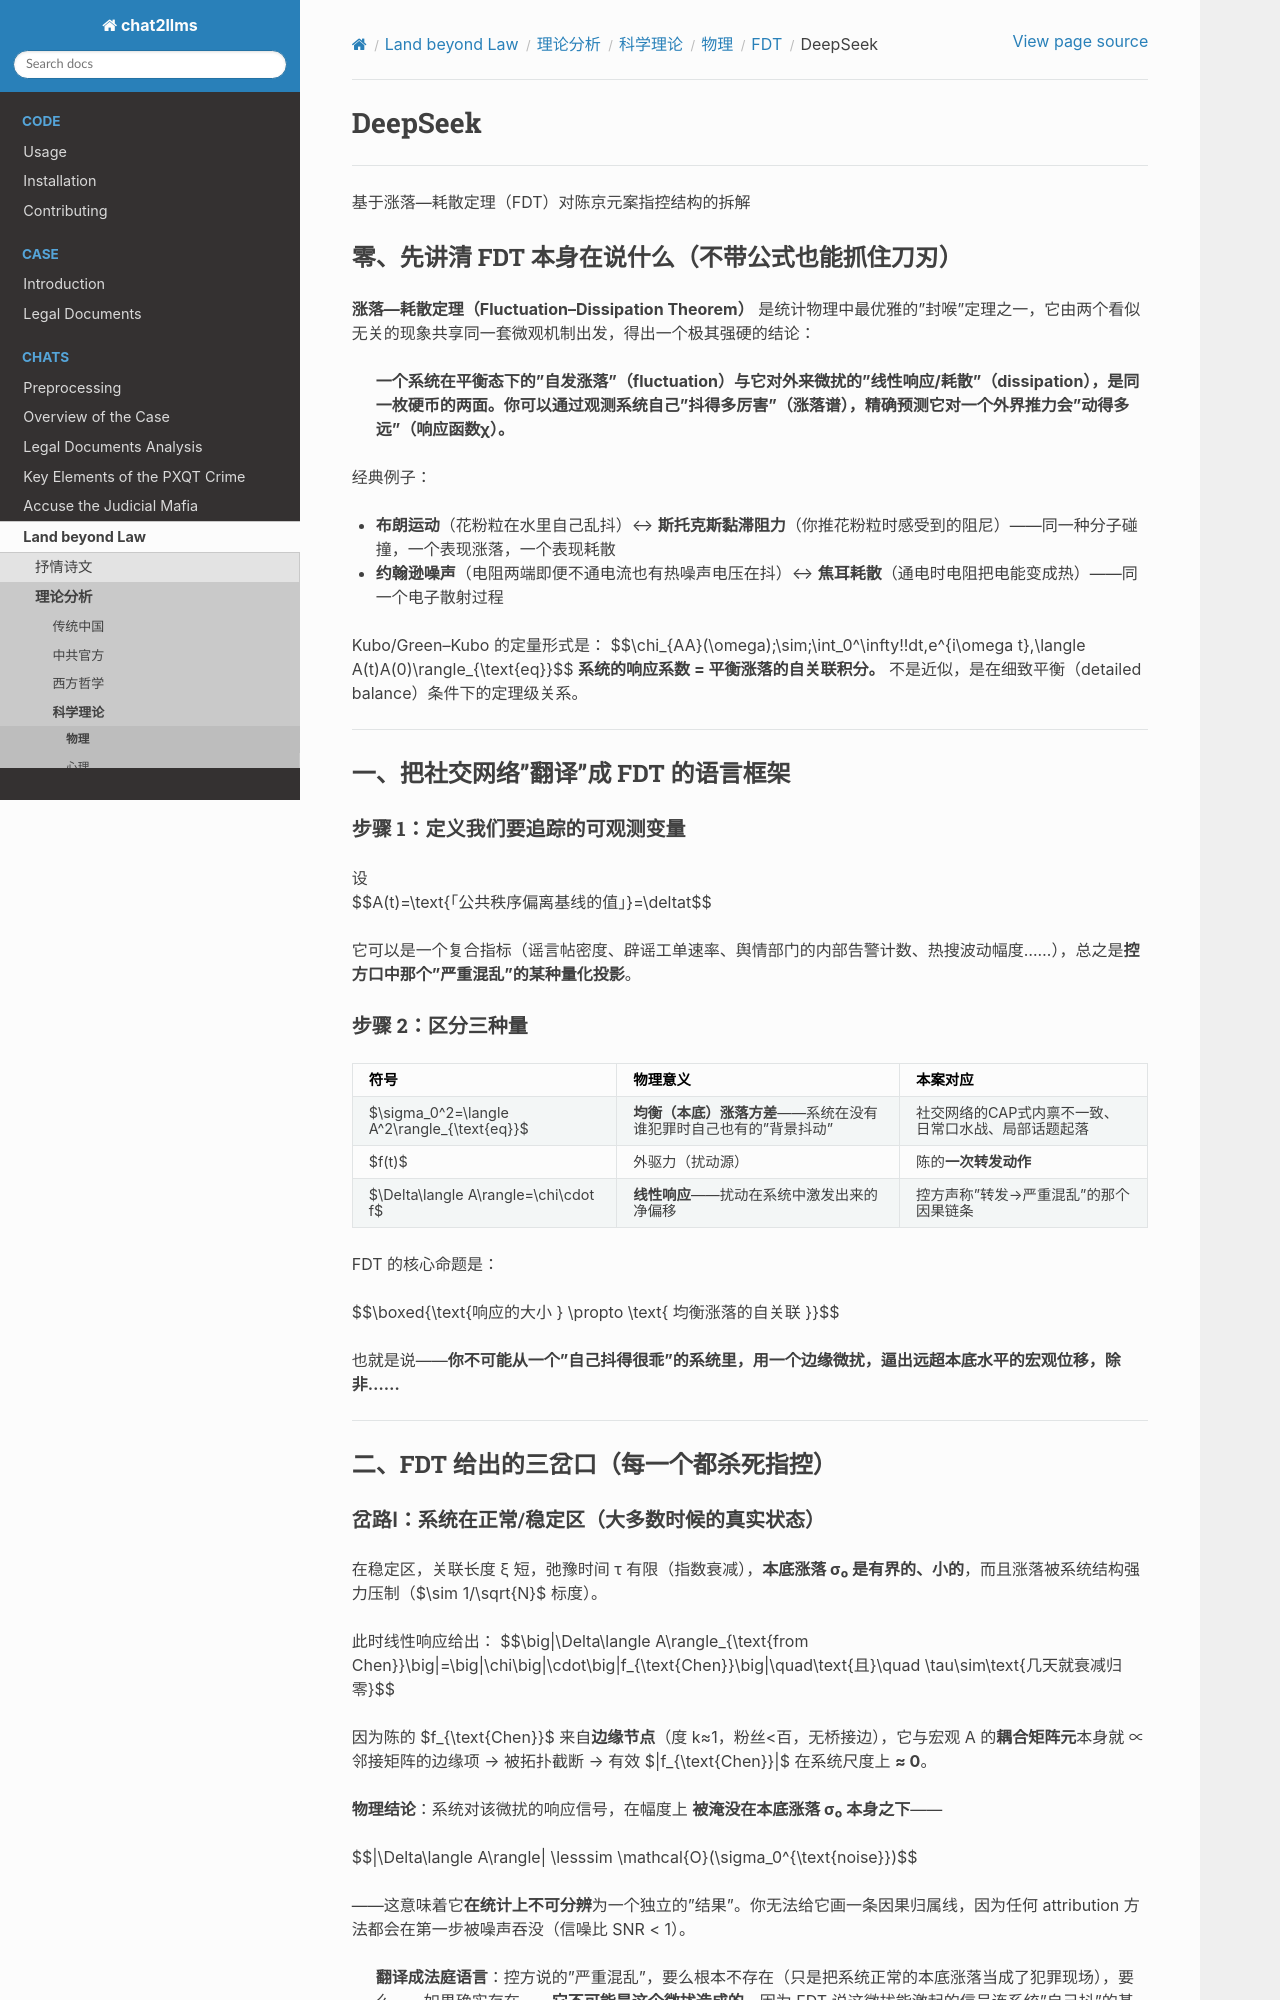

repository: goldollarch/chat2llms · page: chats/outlaw/analyse/science/physic/dissipate/deepseek.html · generator: sphinx

# DeepSeek

---

基于涨落—耗散定理（FDT）对陈京元案指控结构的拆解

## 零、先讲清 FDT 本身在说什么（不带公式也能抓住刀刃）

**涨落—耗散定理（Fluctuation–Dissipation Theorem）** 是统计物理中最优雅的"封喉"定理之一，它由两个看似无关的现象共享同一套微观机制出发，得出一个极其强硬的结论：

> **一个系统在平衡态下的"自发涨落"（fluctuation）与它对外来微扰的"线性响应/耗散"（dissipation），是同一枚硬币的两面。你可以通过观测系统自己"抖得多厉害"（涨落谱），精确预测它对一个外界推力会"动得多远"（响应函数χ）。**

经典例子：
- **布朗运动**（花粉粒在水里自己乱抖）↔ **斯托克斯黏滞阻力**（你推花粉粒时感受到的阻尼）——同一种分子碰撞，一个表现涨落，一个表现耗散
- **约翰逊噪声**（电阻两端即便不通电流也有热噪声电压在抖）↔ **焦耳耗散**（通电时电阻把电能变成热）——同一个电子散射过程

Kubo/Green–Kubo 的定量形式是：
$$\chi_{AA}(\omega)\;\sim\;\int_0^\infty\!\!dt\,e^{i\omega t}\,\langle A(t)A(0)\rangle_{\text{eq}}$$
**系统的响应系数 = 平衡涨落的自关联积分。** 不是近似，是在细致平衡（detailed balance）条件下的定理级关系。

---

## 一、把社交网络"翻译"成 FDT 的语言框架

### 步骤 1：定义我们要追踪的可观测变量

设  
$$A(t)=\text{「公共秩序偏离基线的值」}=\deltat$$

它可以是一个复合指标（谣言帖密度、辟谣工单速率、舆情部门的内部告警计数、热搜波动幅度……），总之是**控方口中那个"严重混乱"的某种量化投影**。

### 步骤 2：区分三种量

| 符号 | 物理意义 | 本案对应 |
|------|----------|----------|
| $\sigma_0^2=\langle A^2\rangle_{\text{eq}}$ | **均衡（本底）涨落方差**——系统在没有谁犯罪时自己也有的"背景抖动" | 社交网络的CAP式内禀不一致、日常口水战、局部话题起落 |
| $f(t)$ | 外驱力（扰动源） | 陈的**一次转发动作** |
| $\Delta\langle A\rangle=\chi\cdot f$ | **线性响应**——扰动在系统中激发出来的净偏移 | 控方声称"转发→严重混乱"的那个因果链条 |

FDT 的核心命题是：

$$\boxed{\text{响应的大小 } \propto \text{ 均衡涨落的自关联 }}$$

也就是说——**你不可能从一个"自己抖得很乖"的系统里，用一个边缘微扰，逼出远超本底水平的宏观位移，除非……**

---

## 二、FDT 给出的三岔口（每一个都杀死指控）

### 岔路Ⅰ：**系统在正常/稳定区（大多数时候的真实状态）**

在稳定区，关联长度 ξ 短，弛豫时间 τ 有限（指数衰减），**本底涨落 σ₀ 是有界的、小的**，而且涨落被系统结构强力压制（$\sim 1/\sqrt{N}$ 标度）。

此时线性响应给出：
$$\big|\Delta\langle A\rangle_{\text{from Chen}}\big|=\big|\chi\big|\cdot\big|f_{\text{Chen}}\big|\quad\text{且}\quad \tau\sim\text{几天就衰减归零}$$

因为陈的 $f_{\text{Chen}}$ 来自**边缘节点**（度 k≈1，粉丝<百，无桥接边），它与宏观 A 的**耦合矩阵元**本身就 ∝ 邻接矩阵的边缘项 → 被拓扑截断 → 有效 $|f_{\text{Chen}}|$ 在系统尺度上 **≈ 0**。

**物理结论**：系统对该微扰的响应信号，在幅度上 **被淹没在本底涨落 σ₀ 本身之下**——

$$|\Delta\langle A\rangle| \lesssim \mathcal{O}(\sigma_0^{\text{noise}})$$

——这意味着它**在统计上不可分辨**为一个独立的"结果"。你无法给它画一条因果归属线，因为任何 attribution 方法都会在第一步被噪声吞没（信噪比 SNR < 1）。

> **翻译成法庭语言**：控方说的"严重混乱"，要么根本不存在（只是把系统正常的本底涨落当成了犯罪现场），要么——如果确实存在——**它不可能是这个微扰造成的**，因为 FDT 说这微扰能激起的信号连系统"自己抖"的基线都跨不过去。

---
